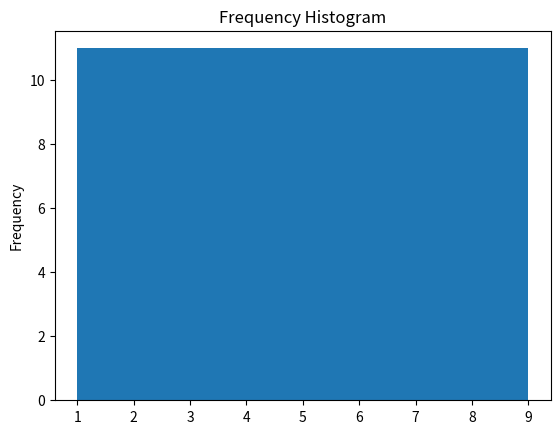

Recreate this plot in Python.
#

import numpy as np
import matplotlib.pyplot as plt

def frequency_graph(list_of_n_moves) -> None:
    #%matplotlib inline
    #plt.rcParams.update({'figure.figsize':(7,5), 'figure.dpi':100})
    
    # Plot Histogram on x
    plt.hist(list_of_n_moves, bins=1)
    plt.gca().set(title='Frequency Histogram', ylabel='Frequency');
    

if __name__ == "__main__":
    list1 = [1,1,4,5,2,2,4,4,4,7,9]
    frequency_graph(list1)